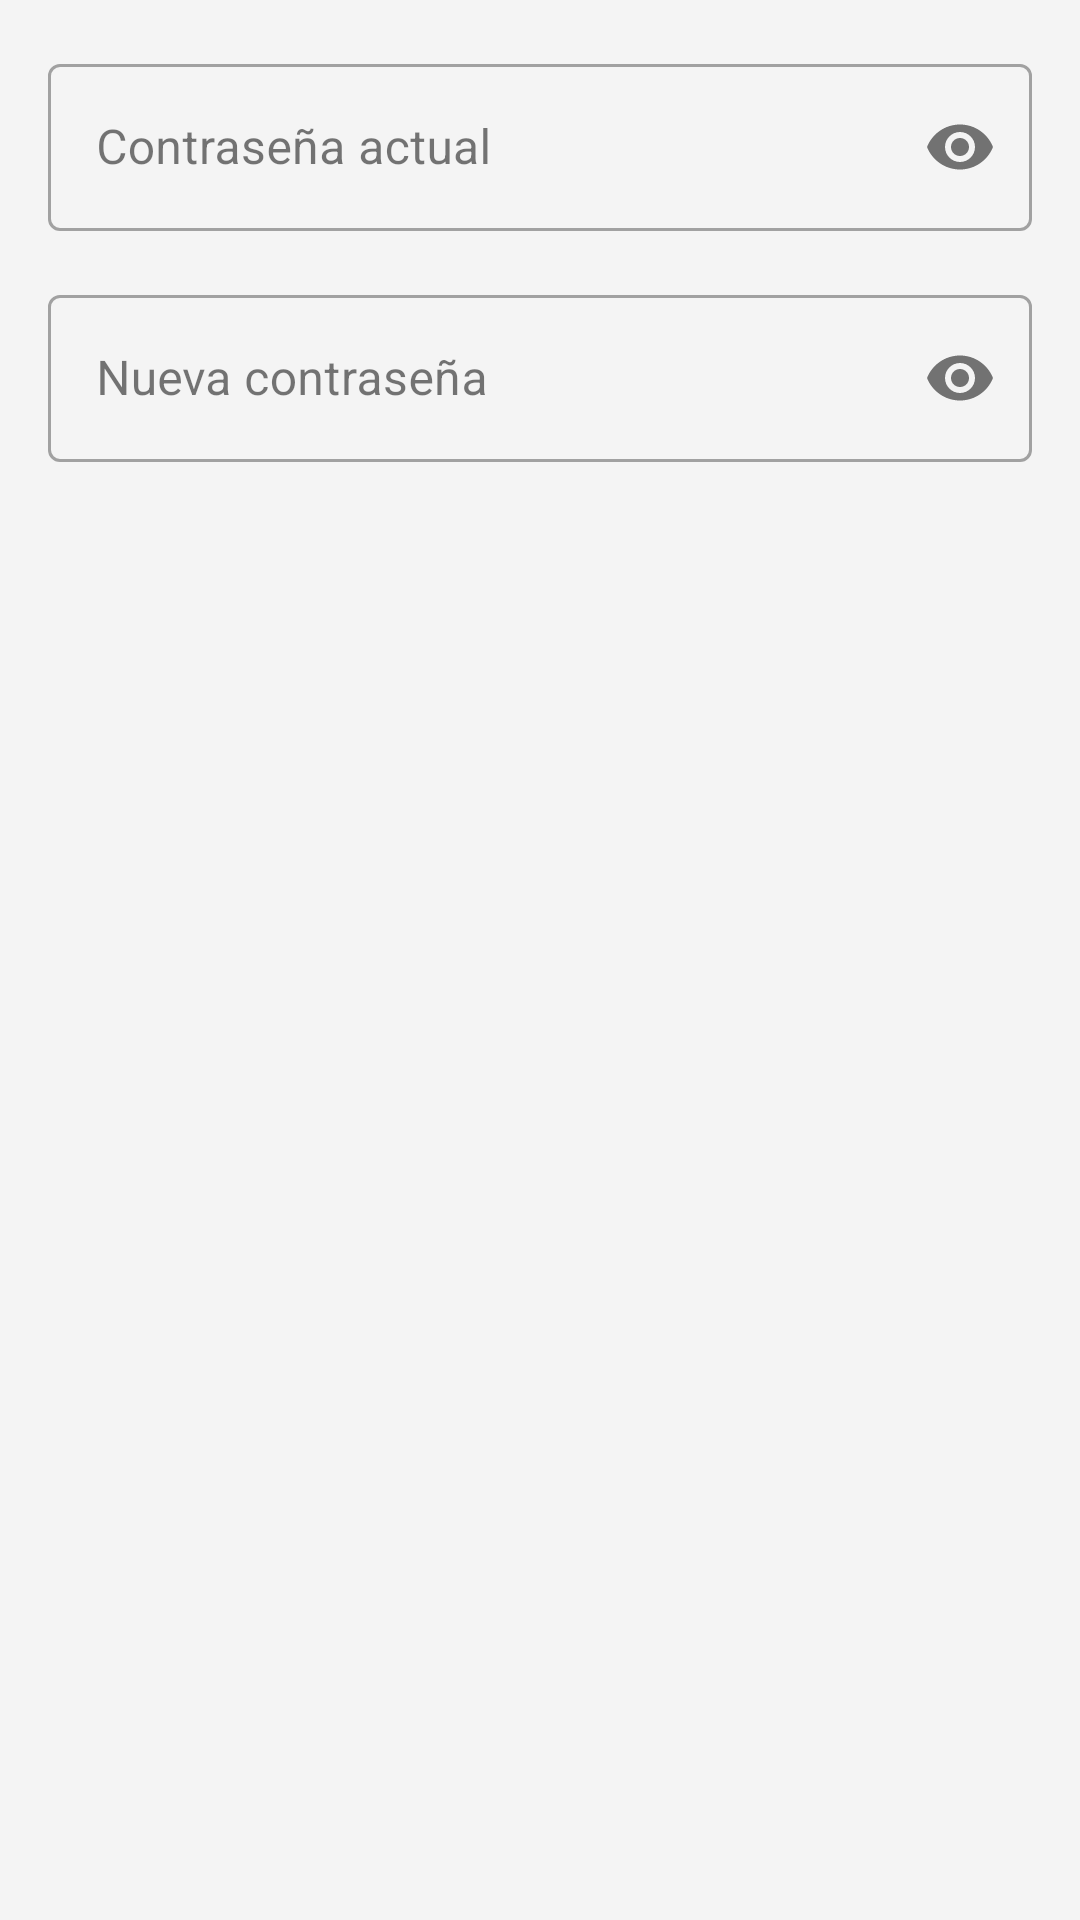

Write the Android layout XML for this screen, with the resource values it uses.
<!-- AndroidManifest.xml: application theme Theme.Unigodas -->
<!-- res/layout/dialog_change_password.xml -->
<?xml version="1.0" encoding="utf-8"?>
<LinearLayout xmlns:android="http://schemas.android.com/apk/res/android"
    xmlns:app="http://schemas.android.com/apk/res-auto"
    android:orientation="vertical"
    android:layout_width="match_parent"
    android:layout_height="wrap_content"
    android:padding="16dp">

    <com.google.android.material.textfield.TextInputLayout
        android:id="@+id/tilOldPassword"
        android:layout_width="match_parent"
        android:layout_height="wrap_content"
        android:hint="@string/current_password"
        app:endIconMode="password_toggle"
        style="@style/Widget.MaterialComponents.TextInputLayout.OutlinedBox">

        <com.google.android.material.textfield.TextInputEditText
            android:id="@+id/etOldPassword"
            android:layout_width="match_parent"
            android:layout_height="wrap_content"
            android:inputType="textPassword" />
    </com.google.android.material.textfield.TextInputLayout>

    <com.google.android.material.textfield.TextInputLayout
        android:id="@+id/tilNewPassword"
        android:layout_width="match_parent"
        android:layout_height="wrap_content"
        android:layout_marginTop="16dp"
        android:hint="@string/new_password"
        app:endIconMode="password_toggle"
        style="@style/Widget.MaterialComponents.TextInputLayout.OutlinedBox">

        <com.google.android.material.textfield.TextInputEditText
            android:id="@+id/etNewPassword"
            android:layout_width="match_parent"
            android:layout_height="wrap_content"
            android:inputType="textPassword" />
    </com.google.android.material.textfield.TextInputLayout>
</LinearLayout>
<!-- resources referenced by this layout -->
<resources>
  <string name="current_password">Contraseña actual</string>
  <string name="new_password">Nueva contraseña</string>
  <style name="Theme.Unigodas" parent="Base.Theme.Unigodas" />
  <style name="Base.Theme.Unigodas" parent="Theme.Material3.DayNight.NoActionBar">
          
          <item name="colorPrimary">@color/bilbao_red</item>
          <item name="colorOnPrimary">@color/white</item>
          <item name="colorPrimaryContainer">@color/bilbao_red_dark</item>
          <item name="colorOnPrimaryContainer">@color/white</item>
  
          
          <item name="colorSecondary">@color/bilbao_grey_dark</item>
          <item name="colorOnSecondary">@color/white</item>
  
          
          <item name="android:colorBackground">@color/bg_light</item>
          <item name="colorSurface">@color/white</item>
          <item name="colorOnSurface">@color/text_dark</item>
          <item name="colorSurfaceVariant">#F5F5F5</item>
          <item name="colorOnSurfaceVariant">@color/text_medium</item>
  
          <item name="preferenceTheme">@style/PreferenceThemeOverlay</item>
      </style>
  <color name="bilbao_red">#FFCC0000</color>
  <color name="white">#FFFFFF</color>
  <color name="bilbao_red_dark">#FF990000</color>
  <color name="bilbao_grey_dark">#FF333333</color>
  <color name="bg_light">#F4F4F4</color>
  <color name="text_dark">#1A1A1A</color>
  <color name="text_medium">#666666</color>
</resources>
